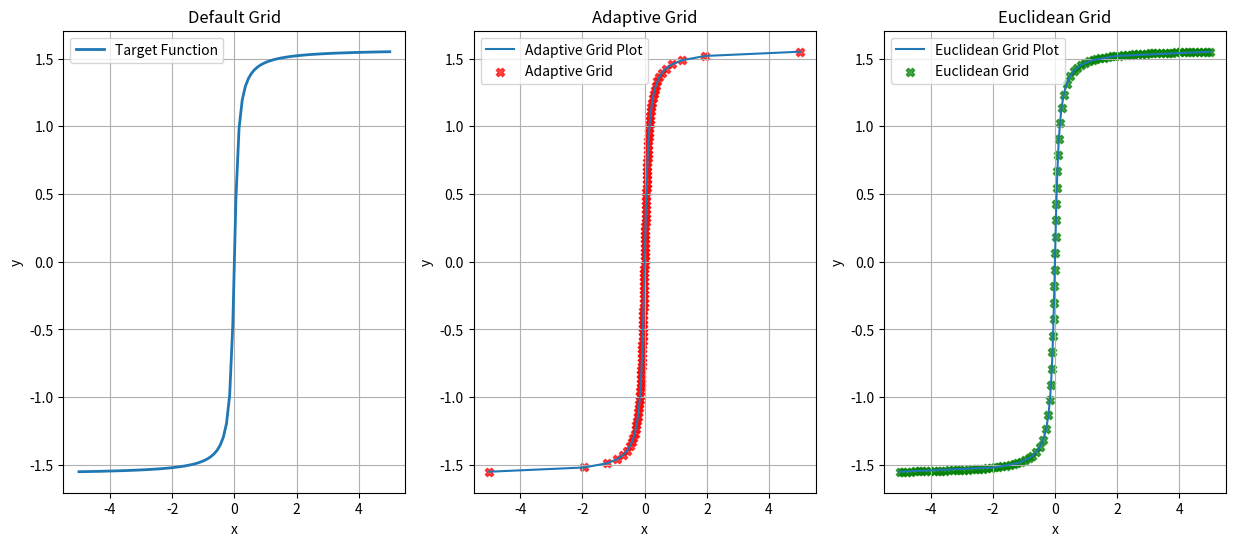

This chart was generated by the following Python code:
import numpy as np
import matplotlib.pyplot as plt

#! неправильно

def FUNCTION(x, a=1, eps=0.1):
    return a * np.arctan(x / eps)


def buildAdaptiveGrid(func, x_min, x_max, num_points=100, sensitivity=1.0, num_fine=10000):
    """Create adaptive grid with points clustered in regions of high derivative"""
    x_fine = np.linspace(x_min, x_max, num_fine)
    y_fine = func(x_fine)

    # Calculate scaled derivatives
    deriv = np.abs(np.gradient(y_fine, x_fine)) ** sensitivity
    cum_deriv = np.cumsum(deriv)
    cum_deriv = (cum_deriv - cum_deriv[0]) / \
        (cum_deriv[-1] - cum_deriv[0])  # Normalize

    # Generate adaptive grid points
    u = np.linspace(0, 1, num_points)
    return np.interp(u, cum_deriv, x_fine)


def buildEuclideanGrid(func, x_min, x_max, num_points=100, sub_points=10):
    """Create grid with uniform Euclidean distance along the curve"""
    # Create dense grid for accurate arc length calculation
    x_fine = np.linspace(x_min, x_max, num_points * sub_points)
    y_fine = func(x_fine)

    # Calculate arc lengths
    dx = np.diff(x_fine)
    dy = np.diff(y_fine)
    distances = np.sqrt(dx**2 + dy**2)
    arc_length = np.zeros_like(x_fine)
    arc_length[1:] = np.cumsum(distances)
    arc_length /= arc_length[-1]  # Normalize

    # Generate Euclidean grid points
    target_arc = np.linspace(0, 1, num_points)
    return np.interp(target_arc, arc_length, x_fine)


def main():
    # Parameters
    a = 1
    eps = 0.1
    x_min = -5
    x_max = 5
    num_points = 100
    sensitivity = 1.0

    # Create function with current parameters
    def func(x): return FUNCTION(x, a, eps)

    # Generate grids
    x_default = np.linspace(x_min, x_max, num_points)
    adaptive_grid = buildAdaptiveGrid(
        func, x_min, x_max, num_points, sensitivity)
    euclidean_grid = buildEuclideanGrid(func, x_min, x_max, num_points)

    y_default = func(x_default)
    y_adaptive = func(adaptive_grid)
    y_euclidean = func(euclidean_grid)

    plt.figure(figsize=(15, 6))
    plt.subplot(1, 3, 1)
    plt.plot(x_default, y_default, label='Target Function', lw=2)
    plt.title(f"Default Grid")
    plt.xlabel('x')
    plt.ylabel('y')
    plt.grid(True)
    plt.legend()

    plt.subplot(1, 3, 2)
    plt.plot(adaptive_grid, y_adaptive, label='Adaptive Grid Plot')
    plt.scatter(adaptive_grid, y_adaptive, marker='X',
                c='red', label='Adaptive Grid', alpha=0.7)

    plt.title(f"Adaptive Grid")
    plt.xlabel('x')
    plt.ylabel('y')
    plt.grid(True)
    plt.legend()

    plt.subplot(1, 3, 3)
    plt.plot(adaptive_grid, y_adaptive, label='Euclidean Grid Plot')
    plt.scatter(euclidean_grid, y_euclidean, marker='X',
                c='green', label='Euclidean Grid', alpha=0.7)
    plt.title(f"Euclidean Grid")
    plt.xlabel('x')
    plt.ylabel('y')
    plt.grid(True)
    plt.legend()
    plt.show()


if __name__ == "__main__":
    main()
